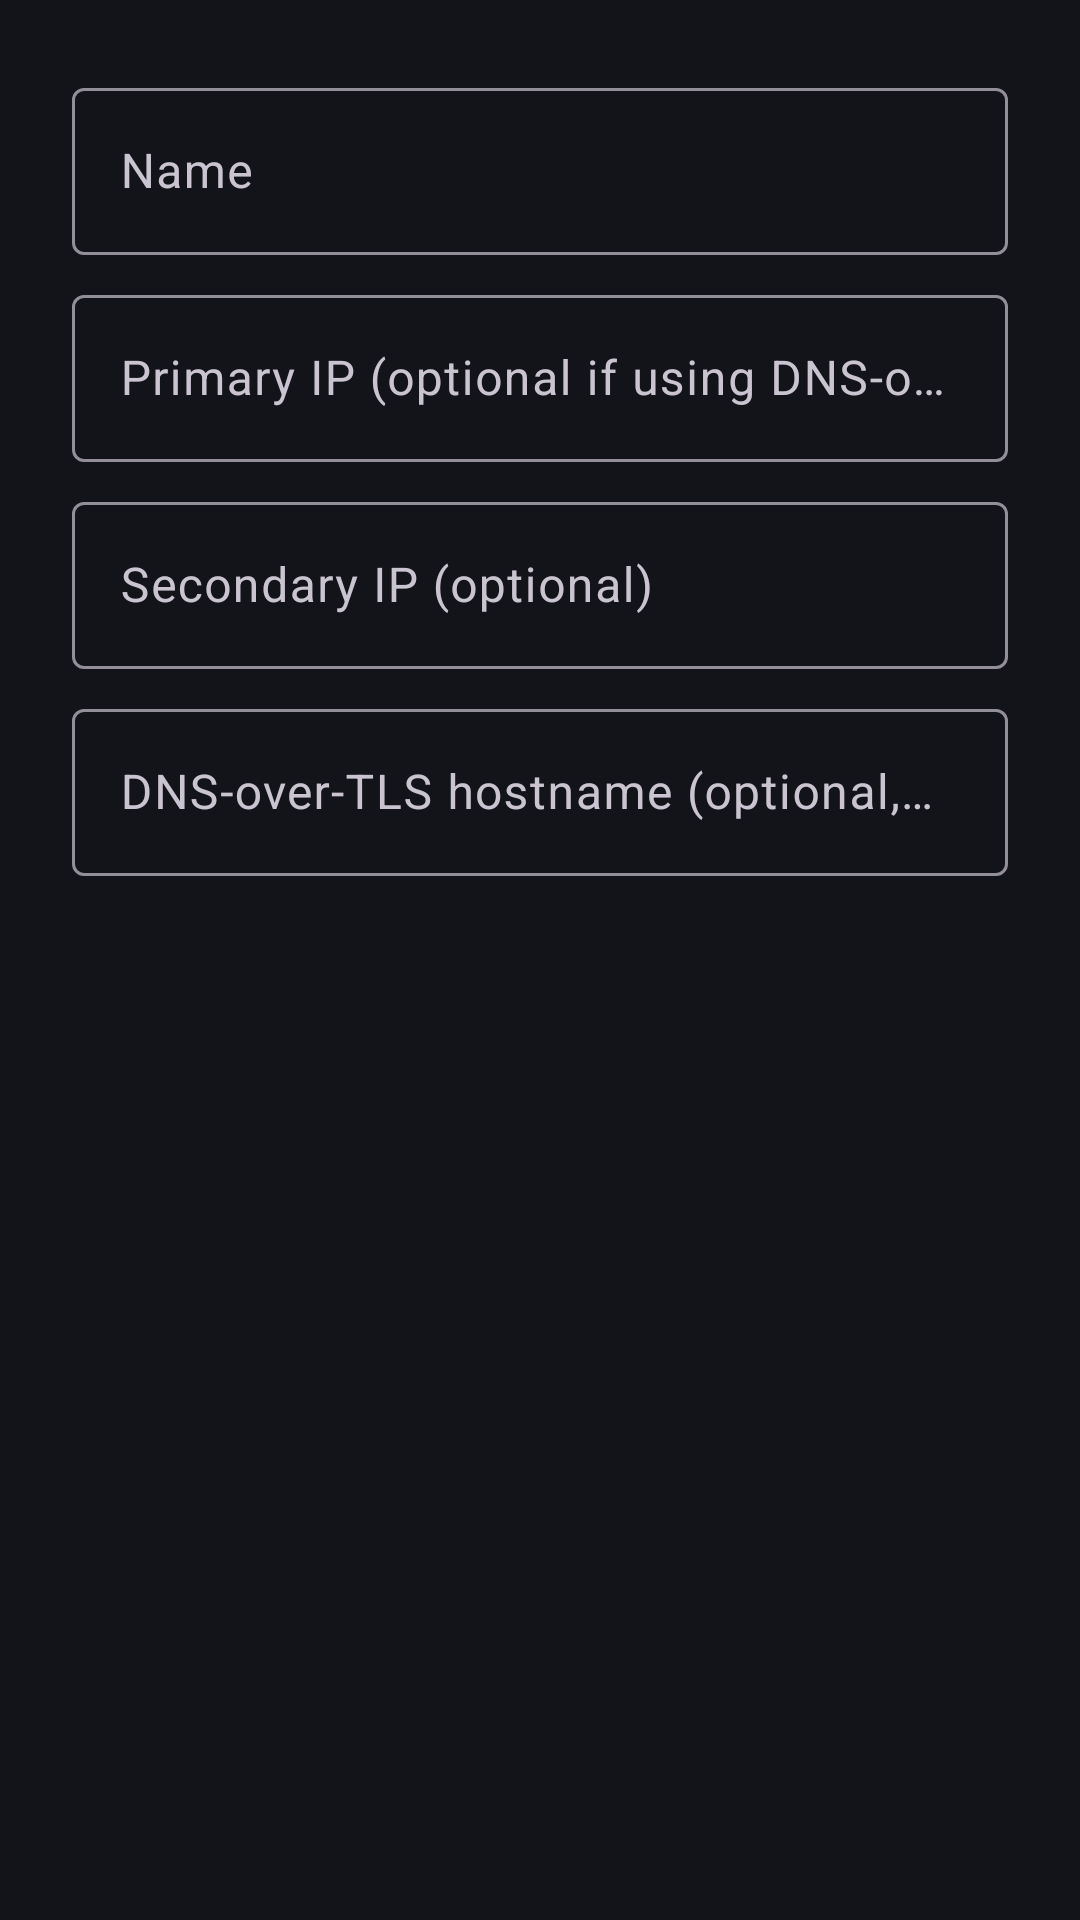

Produce the Android XML layout that renders to this screen, including the resource entries it uses.
<!-- AndroidManifest.xml: application theme Theme.Barndoor -->
<!-- res/layout/dialog_add_dns.xml -->
<?xml version="1.0" encoding="utf-8"?>
<LinearLayout xmlns:android="http://schemas.android.com/apk/res/android"
    xmlns:app="http://schemas.android.com/apk/res-auto"
    android:layout_width="match_parent"
    android:layout_height="wrap_content"
    android:orientation="vertical"
    android:padding="24dp">

    <com.google.android.material.textfield.TextInputLayout
        android:layout_width="match_parent"
        android:layout_height="wrap_content"
        android:hint="@string/dns_name_hint">

        <com.google.android.material.textfield.TextInputEditText
            android:id="@+id/inputName"
            android:layout_width="match_parent"
            android:layout_height="wrap_content" />
    </com.google.android.material.textfield.TextInputLayout>

    <com.google.android.material.textfield.TextInputLayout
        android:layout_width="match_parent"
        android:layout_height="wrap_content"
        android:layout_marginTop="8dp"
        android:hint="@string/dns_primary_hint">

        <com.google.android.material.textfield.TextInputEditText
            android:id="@+id/inputPrimary"
            android:layout_width="match_parent"
            android:layout_height="wrap_content"
            android:inputType="numberDecimal" />
    </com.google.android.material.textfield.TextInputLayout>

    <com.google.android.material.textfield.TextInputLayout
        android:layout_width="match_parent"
        android:layout_height="wrap_content"
        android:layout_marginTop="8dp"
        android:hint="@string/dns_secondary_hint">

        <com.google.android.material.textfield.TextInputEditText
            android:id="@+id/inputSecondary"
            android:layout_width="match_parent"
            android:layout_height="wrap_content"
            android:inputType="numberDecimal" />
    </com.google.android.material.textfield.TextInputLayout>

    <com.google.android.material.textfield.TextInputLayout
        android:layout_width="match_parent"
        android:layout_height="wrap_content"
        android:layout_marginTop="8dp"
        android:hint="@string/dns_dot_hint">

        <com.google.android.material.textfield.TextInputEditText
            android:id="@+id/inputDot"
            android:layout_width="match_parent"
            android:layout_height="wrap_content" />
    </com.google.android.material.textfield.TextInputLayout>

</LinearLayout>
<!-- resources referenced by this layout -->
<resources>
  <string name="dns_dot_hint">DNS-over-TLS hostname (optional, e.g. dns.example.com)</string>
  <string name="dns_name_hint">Name</string>
  <string name="dns_primary_hint">Primary IP (optional if using DNS-over-TLS below)</string>
  <string name="dns_secondary_hint">Secondary IP (optional)</string>
  <style name="Theme.Barndoor" parent="Theme.Material3.Dark.NoActionBar">
          <item name="colorPrimary">@color/barn_accent</item>
          <item name="colorPrimaryVariant">@color/barn_accent_dark</item>
          <item name="colorOnPrimary">@color/barn_on_accent</item>
          <item name="colorSecondary">@color/barn_teal</item>
          <item name="colorOnSecondary">@color/barn_on_accent</item>
          <item name="android:colorBackground">@color/barn_bg</item>
          <item name="colorSurface">@color/barn_surface</item>
          <item name="colorOnSurface">@color/barn_text_primary</item>
          <item name="colorOnBackground">@color/barn_text_primary</item>
          <item name="android:statusBarColor">@color/barn_bg</item>
          <item name="android:navigationBarColor">@color/barn_bg</item>
          <item name="android:windowLightStatusBar" tools:targetApi="m">false</item>
      </style>
  <color name="barn_accent">#FF7A3D</color>
  <color name="barn_accent_dark">#D9601F</color>
  <color name="barn_on_accent">#12141A</color>
  <color name="barn_teal">#3DDCC1</color>
  <color name="barn_bg">#12141A</color>
  <color name="barn_surface">#1B1E27</color>
  <color name="barn_text_primary">#F4F5F7</color>
</resources>
